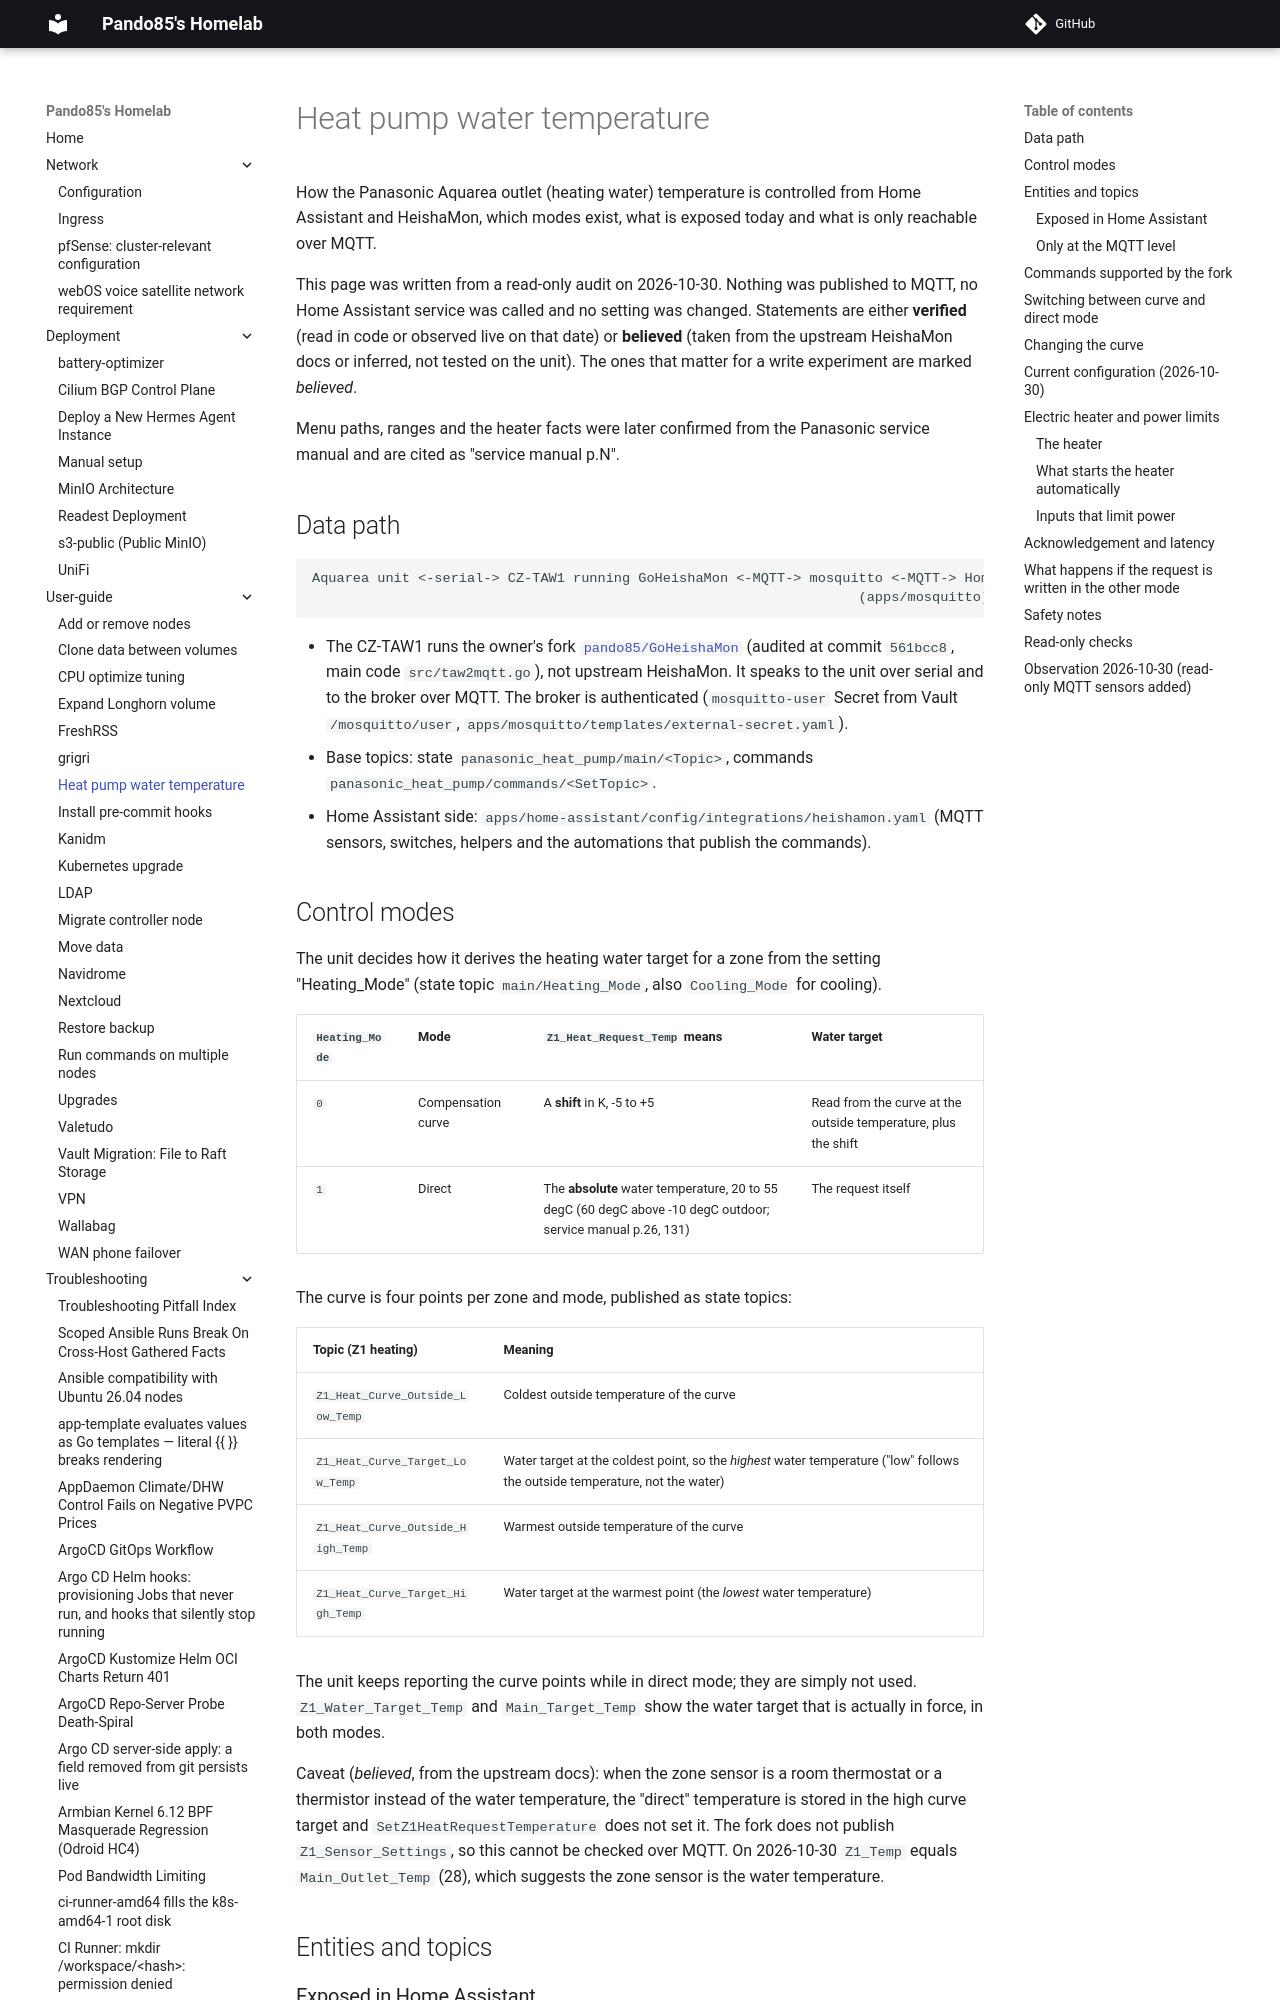

repository: pando85/homelab · page: user-guide/heat-pump-water-temperature/index.html · generator: mkdocs

# Heat pump water temperature

How the Panasonic Aquarea outlet (heating water) temperature is controlled from Home Assistant and
HeishaMon, which modes exist, what is exposed today and what is only reachable over MQTT.

This page was written from a read-only audit on 2026-10-30. Nothing was published to MQTT, no Home
Assistant service was called and no setting was changed. Statements are either **verified** (read in
code or observed live on that date) or **believed** (taken from the upstream HeishaMon docs or
inferred, not tested on the unit). The ones that matter for a write experiment are marked
*believed*.

Menu paths, ranges and the heater facts were later confirmed from the Panasonic service manual and
are cited as "service manual p.N".

## Data path

```text
Aquarea unit <-serial-> CZ-TAW1 running GoHeishaMon <-MQTT-> mosquitto <-MQTT-> Home Assistant
                                                                   (apps/mosquitto)
```

- The CZ-TAW1 runs the owner's fork
  [`pando85/GoHeishaMon`](https://github.com/pando85/GoHeishaMon) (audited at commit `561bcc8`, main
  code `src/taw2mqtt.go`), not upstream HeishaMon. It speaks to the unit over serial and to the
  broker over MQTT. The broker is authenticated (`mosquitto-user` Secret from Vault
  `/mosquitto/user`, `apps/mosquitto/templates/external-secret.yaml`).
- Base topics: state `panasonic_heat_pump/main/<Topic>`, commands
  `panasonic_heat_pump/commands/<SetTopic>`.
- Home Assistant side: `apps/home-assistant/config/integrations/heishamon.yaml` (MQTT sensors,
  switches, helpers and the automations that publish the commands).

## Control modes

The unit decides how it derives the heating water target for a zone from the setting
"Heating_Mode" (state topic `main/Heating_Mode`, also `Cooling_Mode` for cooling).

| `Heating_Mode` | Mode | `Z1_Heat_Request_Temp` means | Water target |
|---|---|---|---|
| `0` | Compensation curve | A **shift** in K, -5 to +5 | Read from the curve at the outside temperature, plus the shift |
| `1` | Direct | The **absolute** water temperature, 20 to 55 degC (60 degC above -10 degC outdoor; service manual p.26, 131) | The request itself |

The curve is four points per zone and mode, published as state topics:

| Topic (Z1 heating) | Meaning |
|---|---|
| `Z1_Heat_Curve_Outside_Low_Temp` | Coldest outside temperature of the curve |
| `Z1_Heat_Curve_Target_Low_Temp` | Water target at the coldest point, so the *highest* water temperature ("low" follows the outside temperature, not the water) |
| `Z1_Heat_Curve_Outside_High_Temp` | Warmest outside temperature of the curve |
| `Z1_Heat_Curve_Target_High_Temp` | Water target at the warmest point (the *lowest* water temperature) |

The unit keeps reporting the curve points while in direct mode; they are simply not used.
`Z1_Water_Target_Temp` and `Main_Target_Temp` show the water target that is actually in force, in
both modes.

Caveat (*believed*, from the upstream docs): when the zone sensor is a room thermostat or a
thermistor instead of the water temperature, the "direct" temperature is stored in the high curve
target and `SetZ1HeatRequestTemperature` does not set it. The fork does not publish
`Z1_Sensor_Settings`, so this cannot be checked over MQTT. On 2026-10-30 `Z1_Temp` equals
`Main_Outlet_Temp` (28), which suggests the zone sensor is the water temperature.

## Entities and topics
